Run: headless pygame with SDL's dummy video driver; simulated clock (each Clock.tick advances the game by its frame time, no real sleeping); random seed 0; keys injected as events and as key.get_pressed() state; mouse plan: one left click at the window centre at the start of phase 2, then a move to the lower-right quarter at the start of phase 3.
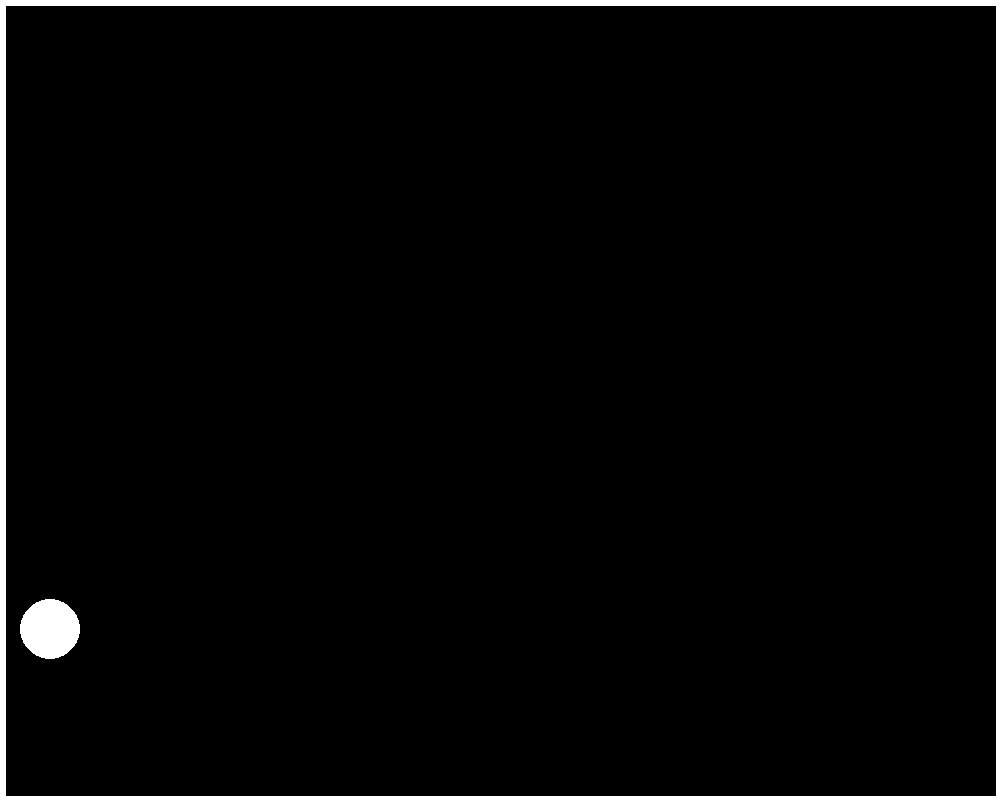
Frame 1 of 4 · flips 1–60 · no input
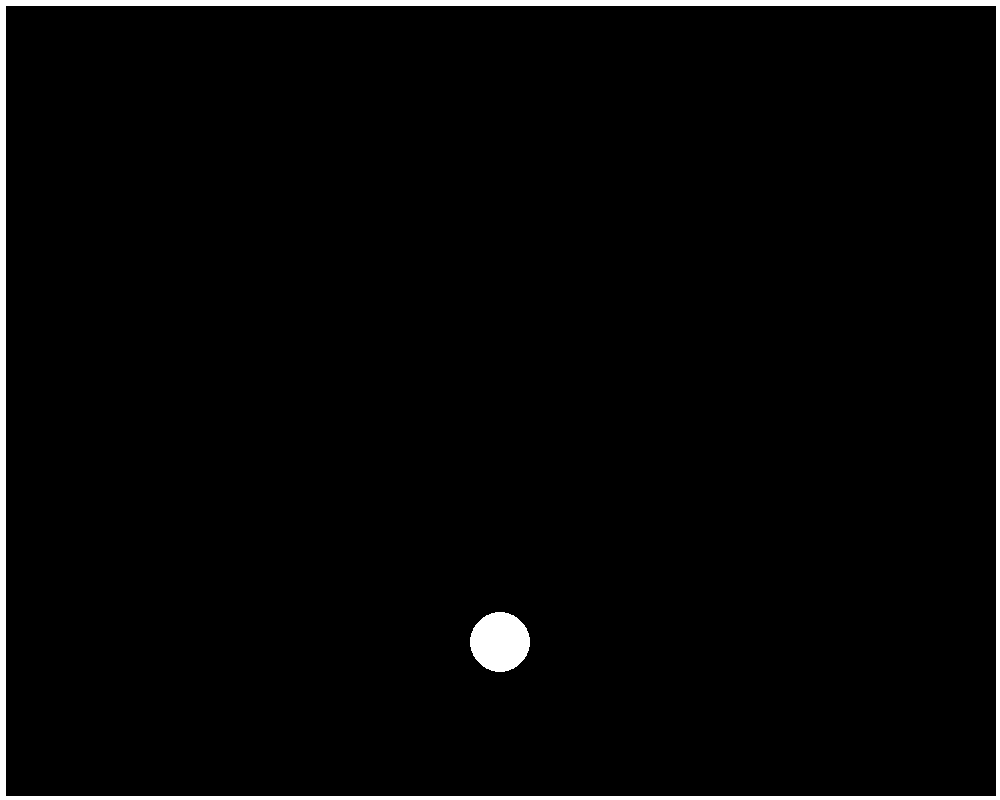
Frame 2 of 4 · flips 61–180 · clicked the window centre · tapped SPACE, RETURN · held RIGHT (→), D
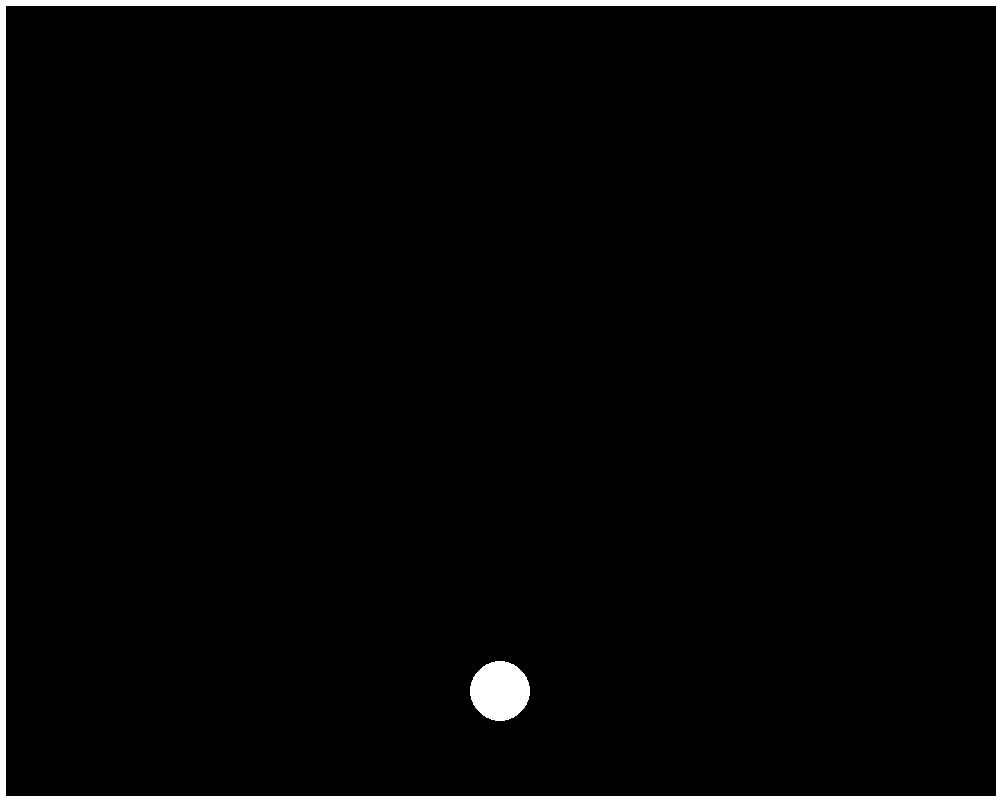
Frame 3 of 4 · flips 181–300 · moved the mouse to the lower-right quarter · held DOWN (↓), S
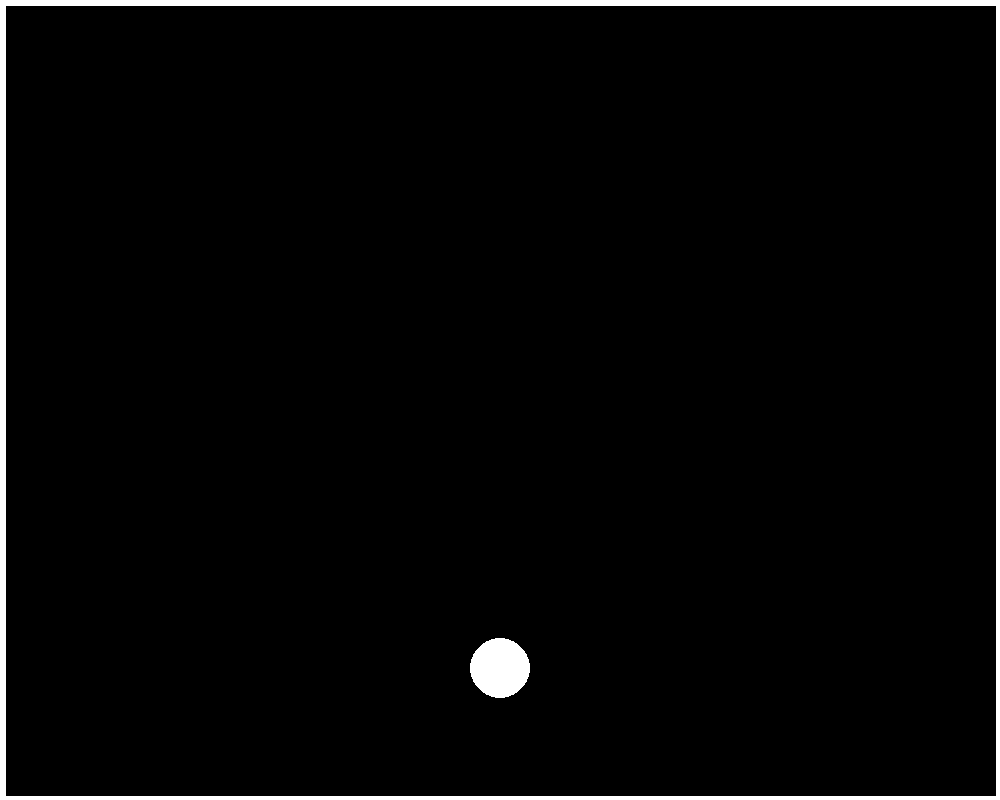
Frame 4 of 4 · flips 301–420 · held LEFT (←), A, UP (↑), W

The pygame program that drew these frames:

import pygame

pygame.init()

WIDTH  = 1000
HEIGHT = 800
screen = pygame.display.set_mode((WIDTH, HEIGHT))

fps = 60
timer = pygame.time.Clock()
gravity = 0.5
bounce_stop = 0.3


def draw_walls():
    left = pygame.draw.line(screen, "white", (0,0), (0, HEIGHT), 10)
    right = pygame.draw.line(screen, "white", (WIDTH,0), (WIDTH, HEIGHT), 10)
    top = pygame.draw.line(screen, "white", (0,0), (WIDTH, 0), 10)
    bottom = pygame.draw.line(screen, "white", (0,HEIGHT), (WIDTH, HEIGHT), 10)


class Ball:
    def __init__(self, screen, x_pos=50, y_pos=50, radius=30, color='white', mass=100, 
                 retention=0.9, x_speed=0, y_speed=0, id=1) -> None:
        self.screen = screen
        self.x_pos = x_pos
        self.y_pos = y_pos
        self.radius = radius
        self.color = color
        self.mass = mass
        self.retention = retention
        self.x_speed = x_speed 
        self.y_speed = y_speed
        self.id = id
    
    def draw(self):
        self.circle = pygame.draw.circle(self.screen, self.color, (self.x_pos, self.y_pos), self.radius)
    
    def check_gravity(self):
        if self.y_pos < HEIGHT - self.radius - 5:
            self.y_speed += 0.5
        else:
            if self.y_speed > bounce_stop:
                self.y_speed = self.y_speed * -1 * self.retention
            elif abs(self.y_speed) <= bounce_stop:
                self.y_speed = 0

    def select_pos(self, pos):
        self.x_pos = pos[0]
        self.y_pos = pos[1]
    
    def update_position(self):
        self.y_pos += self.y_speed
        self.x_pos += self.x_speed


ball1 = Ball(screen)

# loop
run = True
while run:
    timer.tick(fps)
    screen.fill('black')

    draw_walls()
    ball1.draw()
    ball1.check_gravity()
    ball1.update_position()

    for event in pygame.event.get():
        if event.type == pygame.QUIT:
            run = False
        if event.type == pygame.MOUSEBUTTONDOWN:
            if event.button == 1:
                ball1.select_pos(event.pos)
                ball1.y_speed = 0
    
    pygame.display.flip()

pygame.quit()
